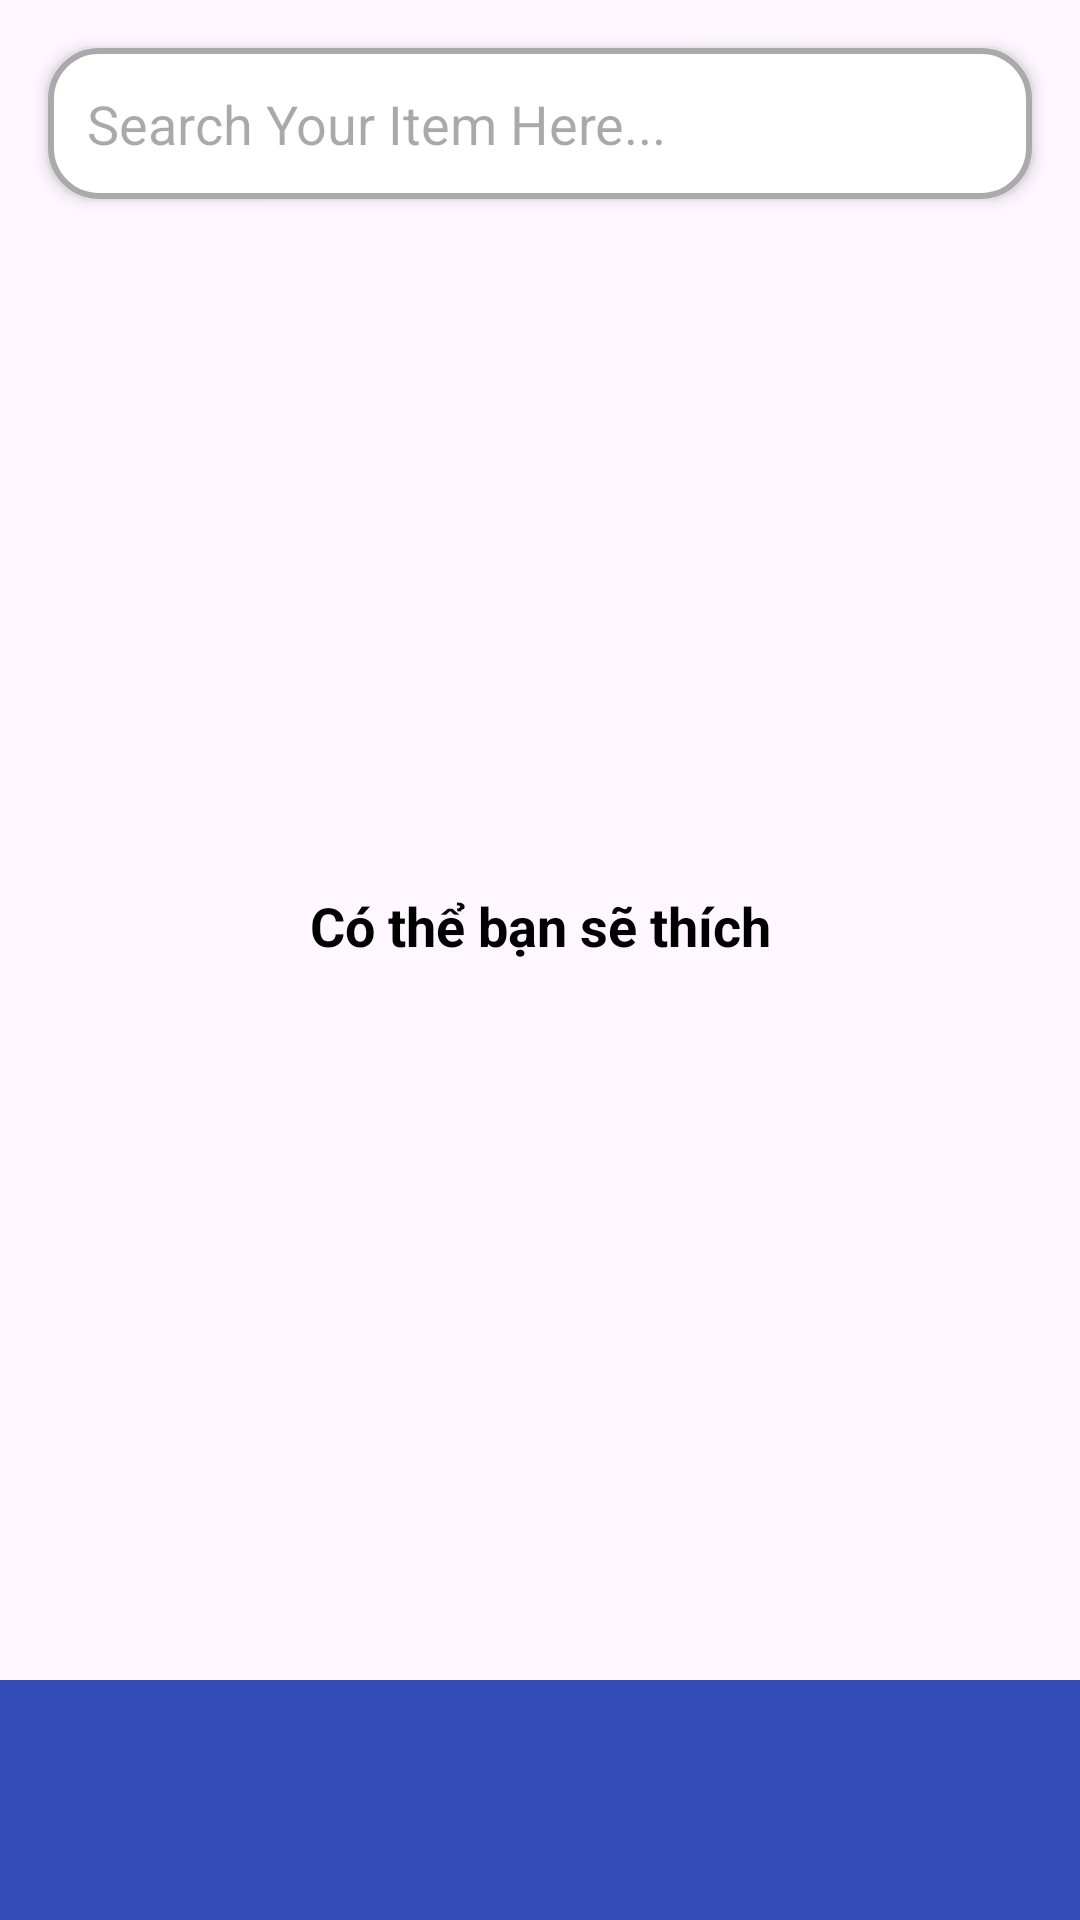

This screen was rendered from an Android layout file. Write that file and the resources it references.
<!-- AndroidManifest.xml: application theme Theme.Do_an -->
<!-- res/layout/activity_main.xml -->
<?xml version="1.0" encoding="utf-8"?>
<androidx.constraintlayout.widget.ConstraintLayout xmlns:android="http://schemas.android.com/apk/res/android"
    xmlns:app="http://schemas.android.com/apk/res-auto"
    xmlns:tools="http://schemas.android.com/tools"
    android:layout_width="match_parent"
    android:layout_height="match_parent"
    tools:context=".ui_user.MainActivity">

    <androidx.core.widget.NestedScrollView
        android:layout_width="match_parent"
        android:layout_height="match_parent"
        android:fillViewport="true"
        android:clipToPadding="false"
        android:paddingBottom="80dp">>

        <LinearLayout
            android:layout_width="match_parent"
            android:layout_height="wrap_content"
            android:orientation="vertical"
            android:padding="8dp">

            
            <EditText
                android:id="@+id/searchBox"
                android:elevation="3dp"
                android:layout_width="match_parent"
                android:layout_height="wrap_content"
                android:layout_margin="8dp"
                android:padding="13dp"
                android:hint="Search Your Item Here..."
                android:background="@drawable/rounded_search_box"
                android:drawablePadding="5dp"
                app:layout_constraintTop_toTopOf="parent"
                app:layout_constraintStart_toStartOf="parent"
                app:layout_constraintEnd_toEndOf="parent"/>

            
            <androidx.recyclerview.widget.RecyclerView
                android:layout_width="match_parent"
                android:layout_height="200dp"
                android:layout_marginTop="10dp"
                android:id="@+id/recycler"
                app:layout_constraintTop_toBottomOf="@id/searchBox"
                app:layout_constraintStart_toStartOf="parent"
                app:layout_constraintEnd_toEndOf="parent"
                app:layoutManager="com.google.android.material.carousel.CarouselLayoutManager"/>

            
            <TextView
                android:id="@+id/suggestedText"
                android:layout_width="match_parent"
                android:layout_height="wrap_content"
                android:layout_marginTop="12dp"
                android:text="Có thể bạn sẽ thích"
                android:textSize="18sp"
                android:textStyle="bold"
                android:gravity="center"
                android:textColor="@android:color/black"/>

            
            <androidx.recyclerview.widget.RecyclerView
                android:id="@+id/recyclerBooks"
                android:layout_width="match_parent"
                android:layout_height="wrap_content"
                android:layout_marginTop="16dp"
                android:layout_marginBottom="80dp"
                android:padding="8dp"
                app:layoutManager="androidx.recyclerview.widget.GridLayoutManager"
                app:layout_constraintEnd_toEndOf="parent"
                app:layout_constraintStart_toStartOf="parent"
                app:layout_constraintTop_toBottomOf="@id/recycler"
                app:spanCount="3" />

        </LinearLayout>
    </androidx.core.widget.NestedScrollView>

    
    <com.google.android.material.bottomnavigation.BottomNavigationView
        android:id="@+id/bottomNavigation"
        android:layout_width="match_parent"
        android:layout_height="wrap_content"
        android:layout_alignParentBottom="true"
        android:background="@drawable/bottom_background"
        android:elevation="2dp"
        app:itemIconSize="30dp"
        app:itemIconTint="@drawable/item_selector"
        app:itemRippleColor="@android:color/transparent"
        app:labelVisibilityMode="unlabeled"
        app:layout_constraintBottom_toBottomOf="parent"
        app:layout_constraintEnd_toEndOf="parent"
        app:layout_constraintStart_toStartOf="parent"
        app:menu="@menu/bottom_menu" />

</androidx.constraintlayout.widget.ConstraintLayout>
<!-- resources referenced by this layout -->
<resources>
  <!-- drawable bottom_background (drawable) -->
  <?xml version="1.0" encoding="utf-8"?>
  <shape xmlns:android="http://schemas.android.com/apk/res/android"
      android:shape="rectangle">
  
      <solid android:color="#344CB7"/>
  
  </shape>
  <!-- drawable rounded_search_box (drawable) -->
  <?xml version="1.0" encoding="utf-8"?>
  <shape xmlns:android="http://schemas.android.com/apk/res/android"
      android:shape="rectangle">
  
      <corners android:radius="16dp"/> 
      <solid android:color="@android:color/white"/> 
      <stroke android:width="2dp" android:color="@android:color/darker_gray"/> 
      <padding android:left="8dp" android:right="8dp"/>
  </shape>
  <style name="Theme.Do_an" parent="Base.Theme.Do_an" />
  <style name="Base.Theme.Do_an" parent="Theme.Material3.DayNight.NoActionBar">
          
          
      </style>
</resources>
